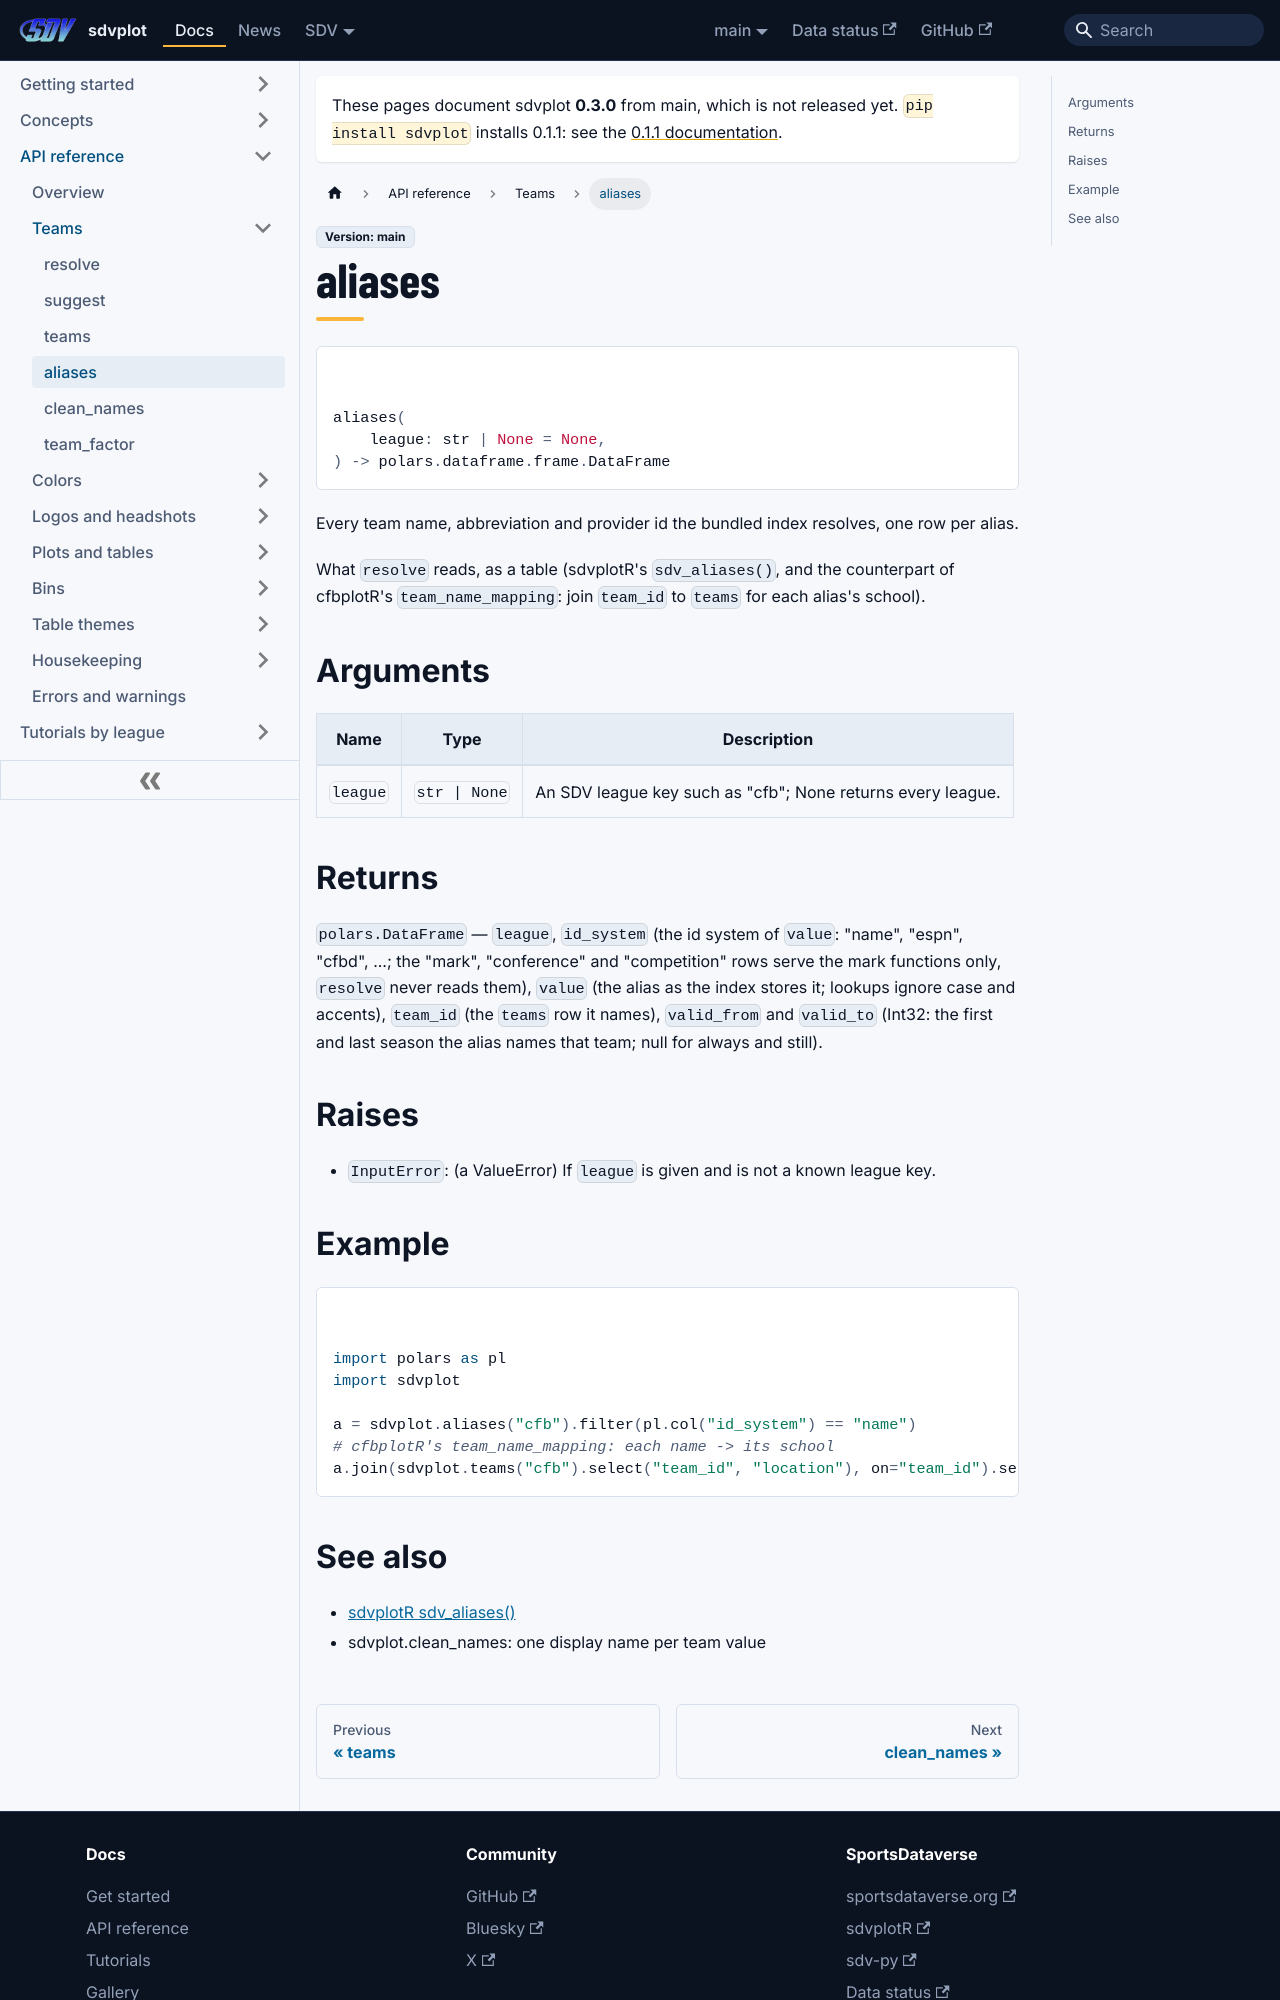

repository: sportsdataverse/sdvplot · page: docs/reference/aliases/index.html · generator: docusaurus

---
title: aliases
sidebar_label: aliases
sidebar_position: 4
---

# aliases

<div class="sdv-signature">

```python
aliases(
    league: str | None = None,
) -> polars.dataframe.frame.DataFrame
```

</div>

Every team name, abbreviation and provider id the bundled index resolves, one row per alias.

What ``resolve`` reads, as a table (sdvplotR's ``sdv_aliases()``, and the counterpart of cfbplotR's
``team_name_mapping``: join ``team_id`` to ``teams`` for each alias's school).

## Arguments

| Name | Type | Description |
|---|---|---|
| `league` | `str \| None` | An SDV league key such as "cfb"; None returns every league. |

## Returns

`polars.DataFrame` — ``league``, ``id_system`` (the id system of ``value``: "name", "espn", "cfbd", ...; the "mark", "conference" and "competition" rows serve the mark functions only, ``resolve`` never reads them), ``value`` (the alias as the index stores it; lookups ignore case and accents), ``team_id`` (the ``teams`` row it names), ``valid_from`` and ``valid_to`` (Int32: the first and last season the alias names that team; null for always and still).

## Raises

- `InputError`: (a ValueError) If ``league`` is given and is not a known league key.

## Example

```python
import polars as pl
import sdvplot

a = sdvplot.aliases("cfb").filter(pl.col("id_system") == "name")
# cfbplotR's team_name_mapping: each name -> its school
a.join(sdvplot.teams("cfb").select("team_id", "location"), on="team_id").select("value", "location")
```
